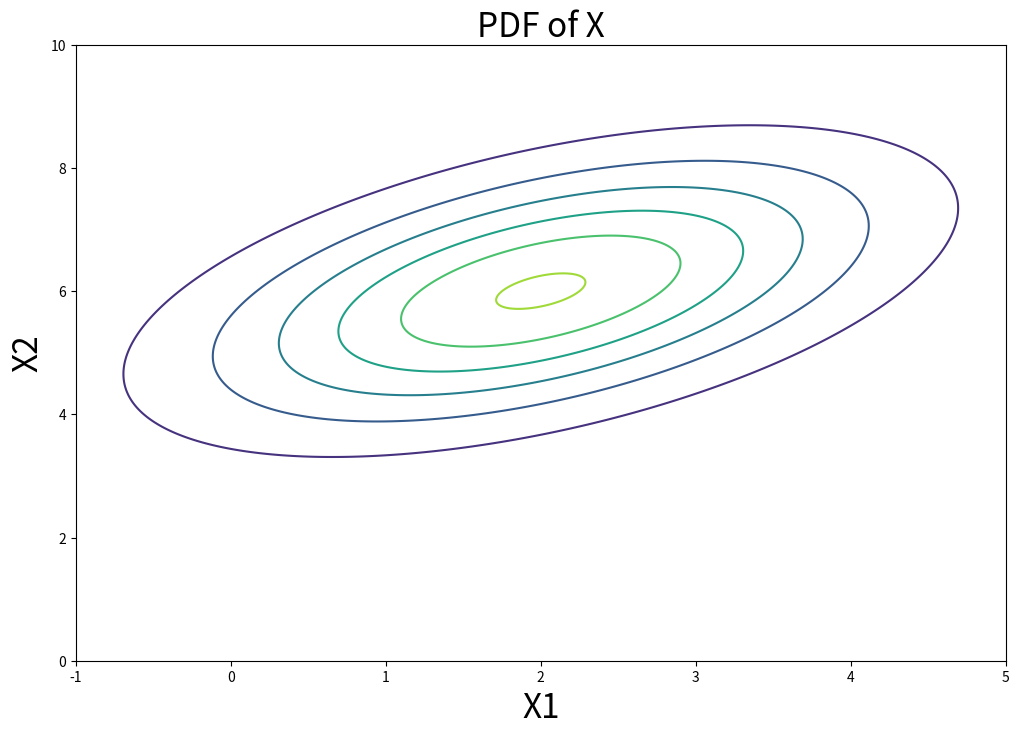
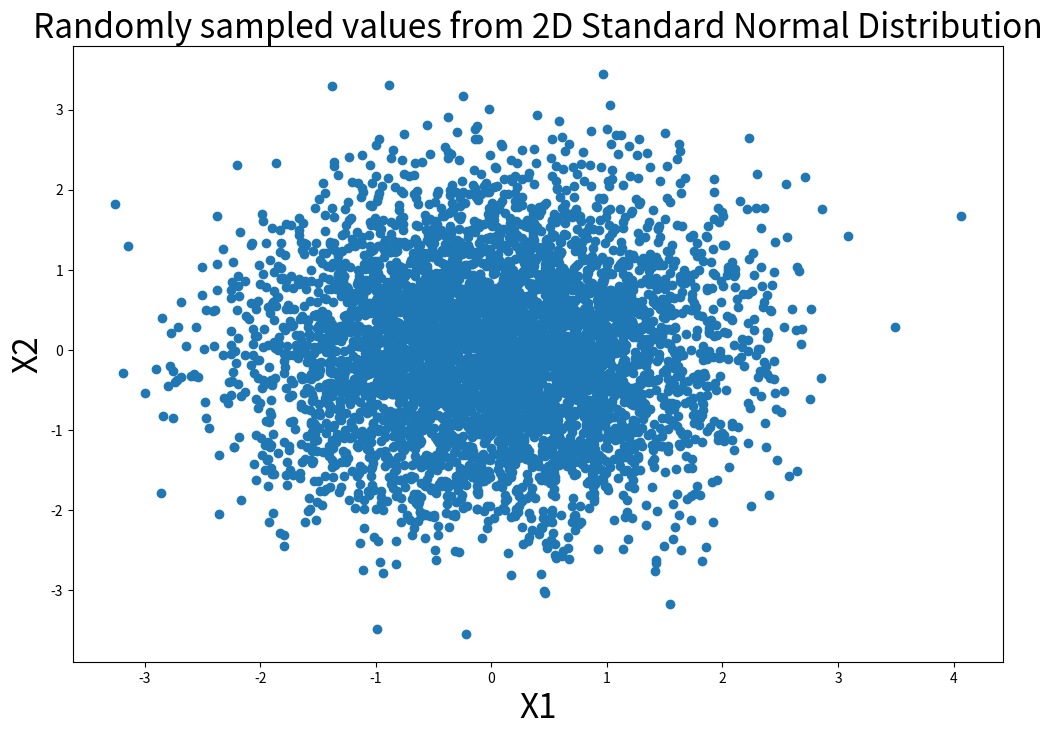
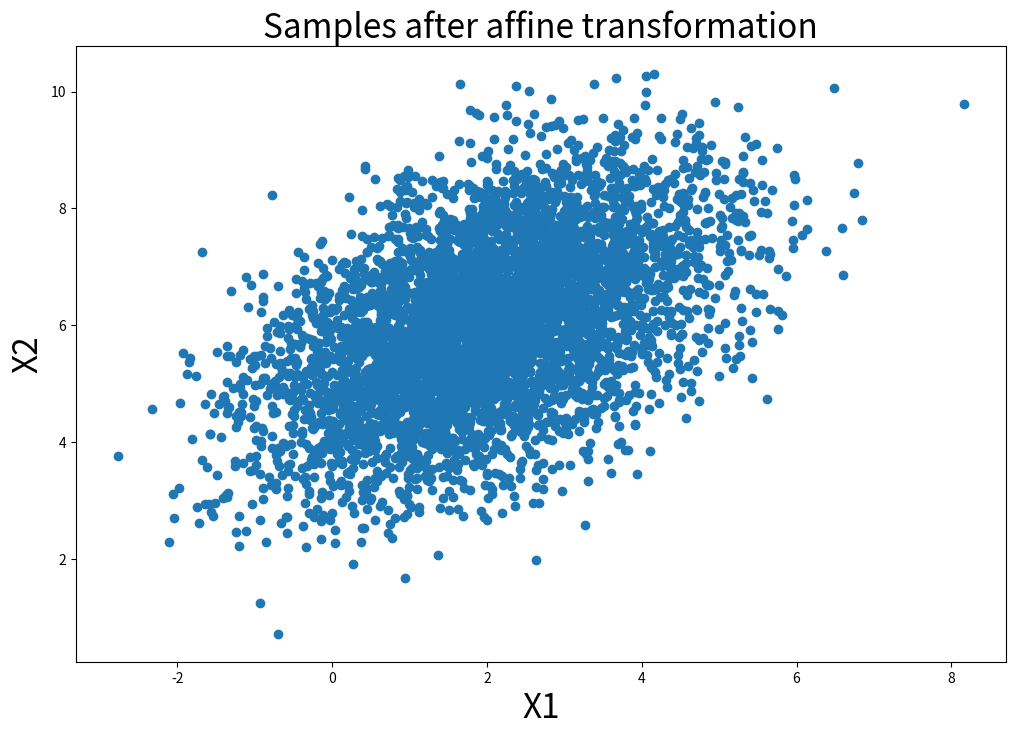
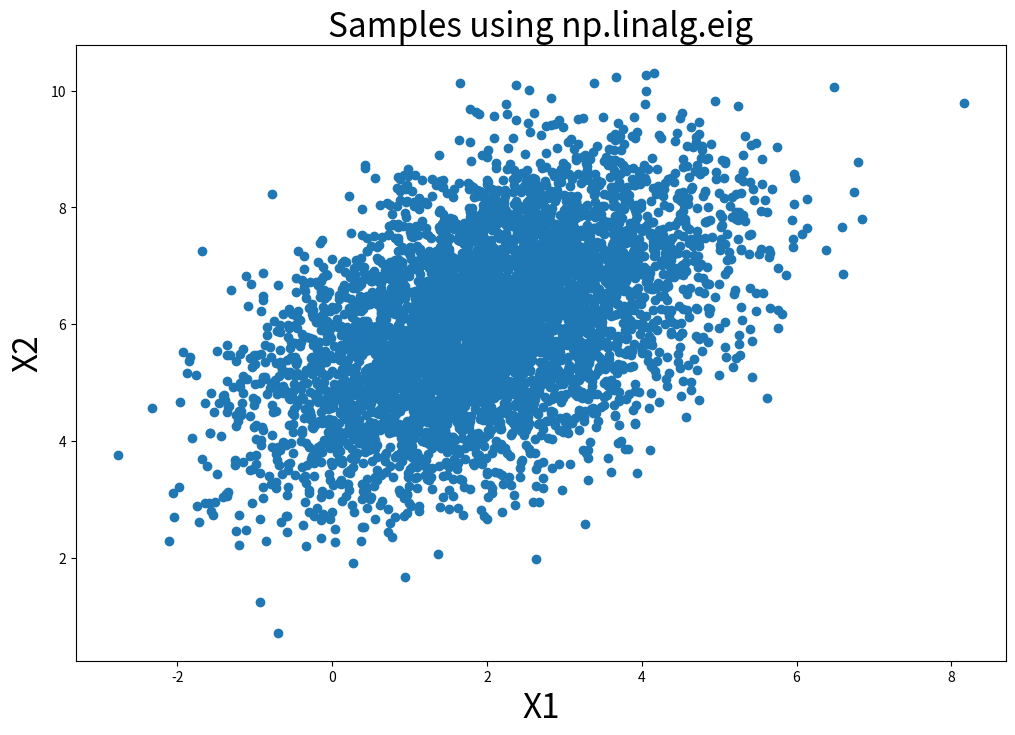

The script that saved these images, in order:
#!/usr/bin/env python3
# -*- coding: utf-8 -*-
"""
Created on Mon Feb  1 17:17:36 2021

[redacted]

[redacted]

Gaussian Whitening

"""
import numpy as np
import numpy.matlib
import matplotlib.pyplot as plt
import scipy.stats as stats
from scipy.linalg import fractional_matrix_power
import math
# (a) 
step = 0.01
x1, x2 = np.mgrid[-1:5+step:step, 0:10+step:step]
num = (2*(x1**2)) + (2*(x2**2)) + (-2*x1*x2) + (4*x1) - (20*x2) + 56
den = math.sqrt(4 * math.pi * math.pi * 3)
y = np.exp(-num / 6) / den
plt.figure(figsize=(12,8))
plt.contour(x1,x2,y)
plt.xlabel('X1', fontsize=24)
plt.ylabel('X2',fontsize=24)
plt.title('PDF of X',fontsize=24)
# plt.grid()
plt.show()


# (c)
#(i) Use numpy.random.multivariate_normal to draw 5000 random samples from the 2D standard
# normal distribution, and make a scatter plot of the data point using matplotlib.pyplot.scatter.
X = np.random.multivariate_normal([0, 0], [[1,0],[0,1]], size=[5000])
plt.figure(figsize=(12,8))
plt.scatter(X[:,0], X[:,1])
plt.xlabel('X1', fontsize=24)
plt.ylabel('X2',fontsize=24)
plt.title('Randomly sampled values from 2D Standard Normal Distribution',fontsize=24)
plt.show()

# Apply the affine transformation you derived in part (b)(iv) to the data points, and make a
# scatter plot of the transformed data points. Now check your answer by using the Python function
# numpy.linalg.eig to obtain the trasformation and making a new scatter plot of the transformed
# data points
A = np.array([[math.sqrt(3), 1], [math.sqrt(3), -1]]) / math.sqrt(2)
b = np.array([[2, 6]] * 5000).T
Y = (np.matmul(A, X.T) + b).T
plt.figure(figsize=(12,8))
plt.scatter(Y[:,0], Y[:,1])
plt.xlabel('X1', fontsize=24)
plt.ylabel('X2',fontsize=24)
plt.title('Samples after affine transformation',fontsize=24)
plt.show()

Sigma = np.array([[2,1],[1,2]])
w, v = np.linalg.eig(Sigma)
w = w * np.eye(w.shape[0])
A_np = np.matmul(v, np.sqrt(w))
Y_np = (np.matmul(A_np, X.T) + b).T
plt.figure(figsize=(12,8))
plt.scatter(Y[:,0], Y[:,1])
plt.xlabel('X1', fontsize=24)
plt.ylabel('X2',fontsize=24)
plt.title('Samples using np.linalg.eig',fontsize=24)
plt.show()



#



# (c) (ii) Apply  the  affine  transformation  you  derived  in  part  (b)(iv)  
# to  the  data  points,  and  make  ascatter plot of the transformed data points. 


